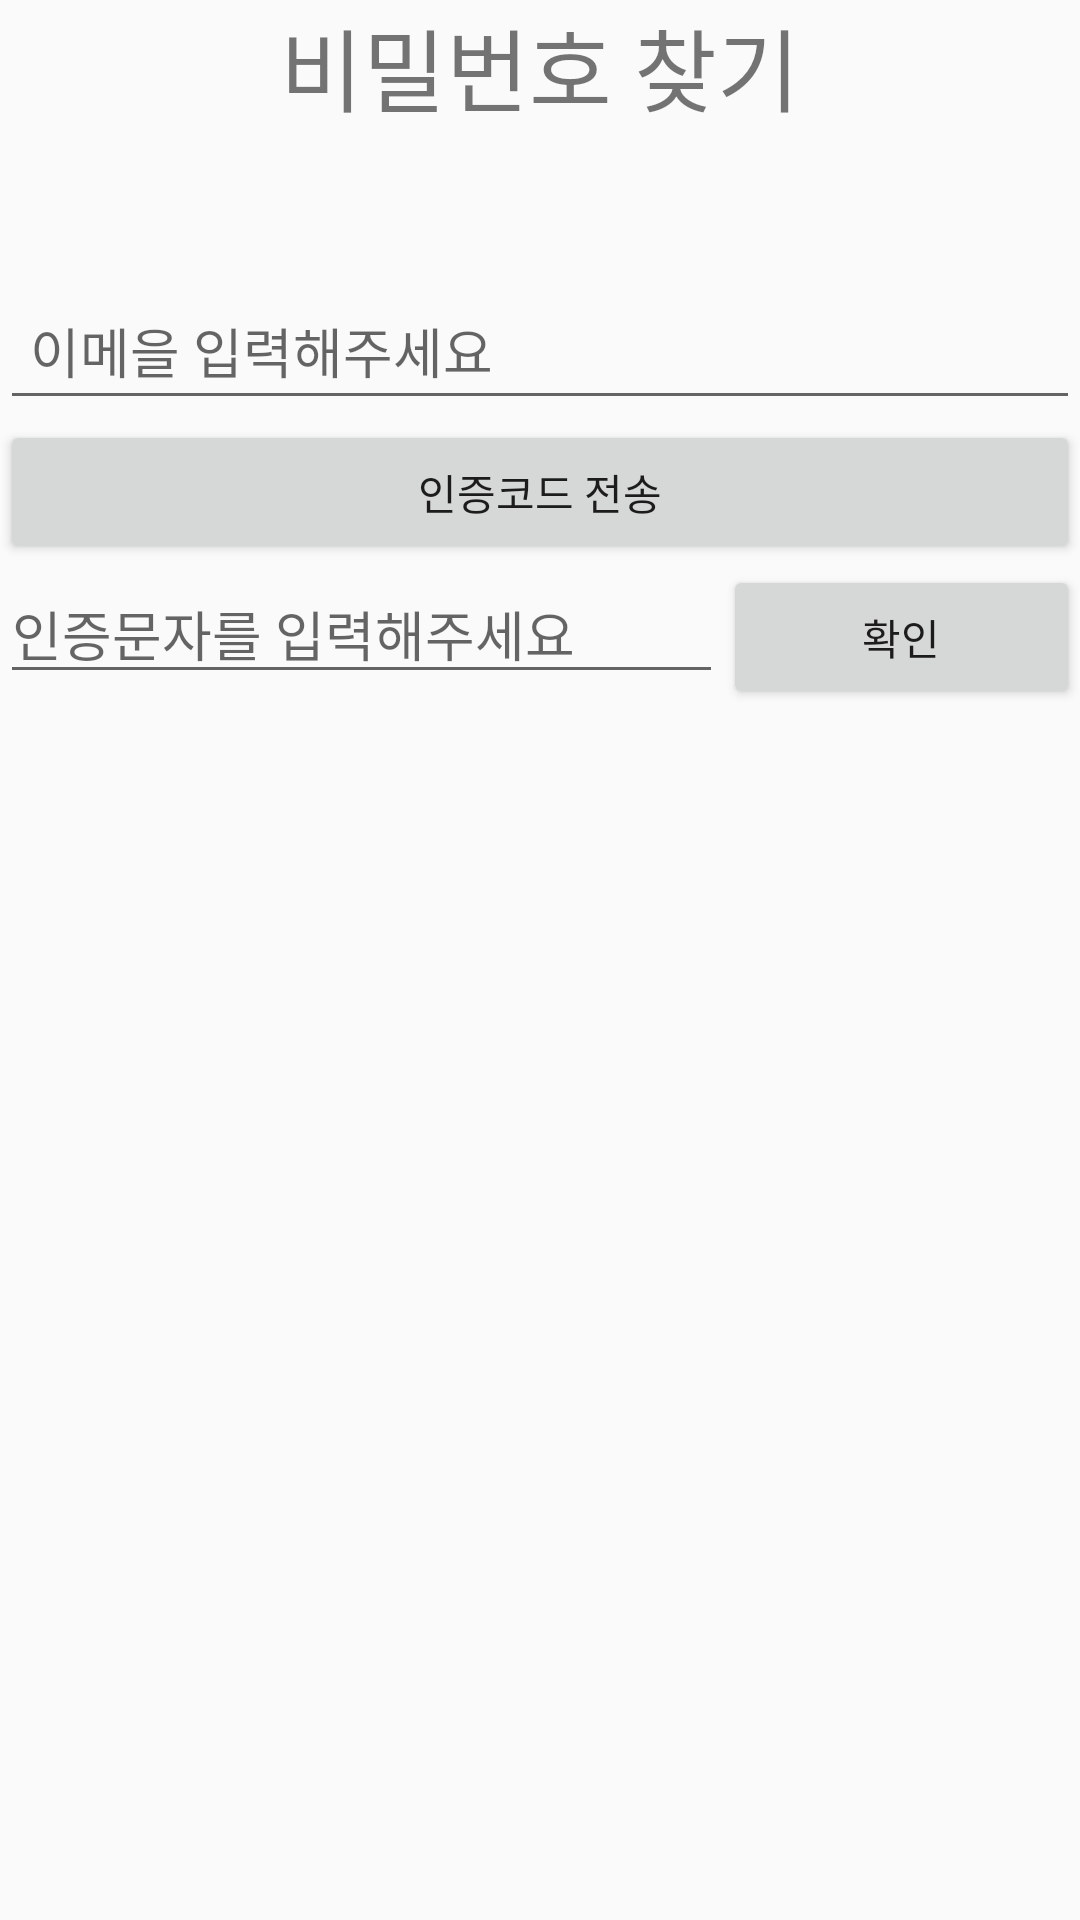

Produce the Android XML layout that renders to this screen, including the resource entries it uses.
<!-- AndroidManifest.xml: application theme AppTheme -->
<!-- res/layout/activity_find__pw.xml -->
<?xml version="1.0" encoding="utf-8"?>
    <LinearLayout
        xmlns:android="http://schemas.android.com/apk/res/android"
        xmlns:app="http://schemas.android.com/apk/res-auto"
        xmlns:tools="http://schemas.android.com/tools"
        android:layout_width="match_parent"
        android:layout_height="match_parent"
        android:orientation="vertical"
        tools:context=".Find_Pw">

        <TextView
            android:id="@+id/textView"
            android:layout_width="match_parent"
            android:layout_height="wrap_content"
            android:gravity="center_horizontal"
            android:text="비밀번호 찾기"
            android:textSize="30sp" />

        <EditText
            android:id="@+id/edit_email"
            android:layout_marginTop="50sp"
            android:padding="10sp"
            android:layout_width="match_parent"
            android:layout_height="wrap_content"
            android:ems="10"
            android:hint="이메을 입력해주세요"
            android:inputType="textPersonName" />

        <Button
            android:id="@+id/btn_send"
            android:layout_width="match_parent"
            android:layout_height="wrap_content"
            android:onClick="send_email"
            android:text="인증코드 전송" />

        <LinearLayout
            android:layout_width="match_parent"
            android:layout_height="wrap_content"
            android:orientation="horizontal">

            <EditText
                android:id="@+id/edit_chk_char"
                android:layout_width="wrap_content"
                android:layout_height="wrap_content"
                android:layout_weight="1"
                android:ems="10"
                android:hint="인증문자를 입력해주세요"
                android:inputType="textPersonName" />

            <Button
                android:id="@+id/btn_confirm"
                android:layout_width="wrap_content"
                android:layout_height="wrap_content"
                android:layout_weight="1"
                android:onClick="validate_string_confirm"
                android:text="확인" />
        </LinearLayout>


    </LinearLayout>
<!-- resources referenced by this layout -->
<resources>
  <style name="AppTheme" parent="Theme.AppCompat.Light.DarkActionBar">
          
          <item name="colorPrimary">@color/colorPrimary</item>
          <item name="colorPrimaryDark">@color/colorPrimaryDark</item>
          <item name="colorAccent">@color/colorAccent</item>
          <item name="windowActionBar">false</item>
          <item name="windowNoTitle">true</item>
      </style>
  <!-- not gathered from this repository: default colours our renderer supplied (Android Studio template values) -->
  <color name="colorPrimary">#FF6200EE</color>
  <color name="colorPrimaryDark">#FF3700B3</color>
  <color name="colorAccent">#FF03DAC5</color>
</resources>
